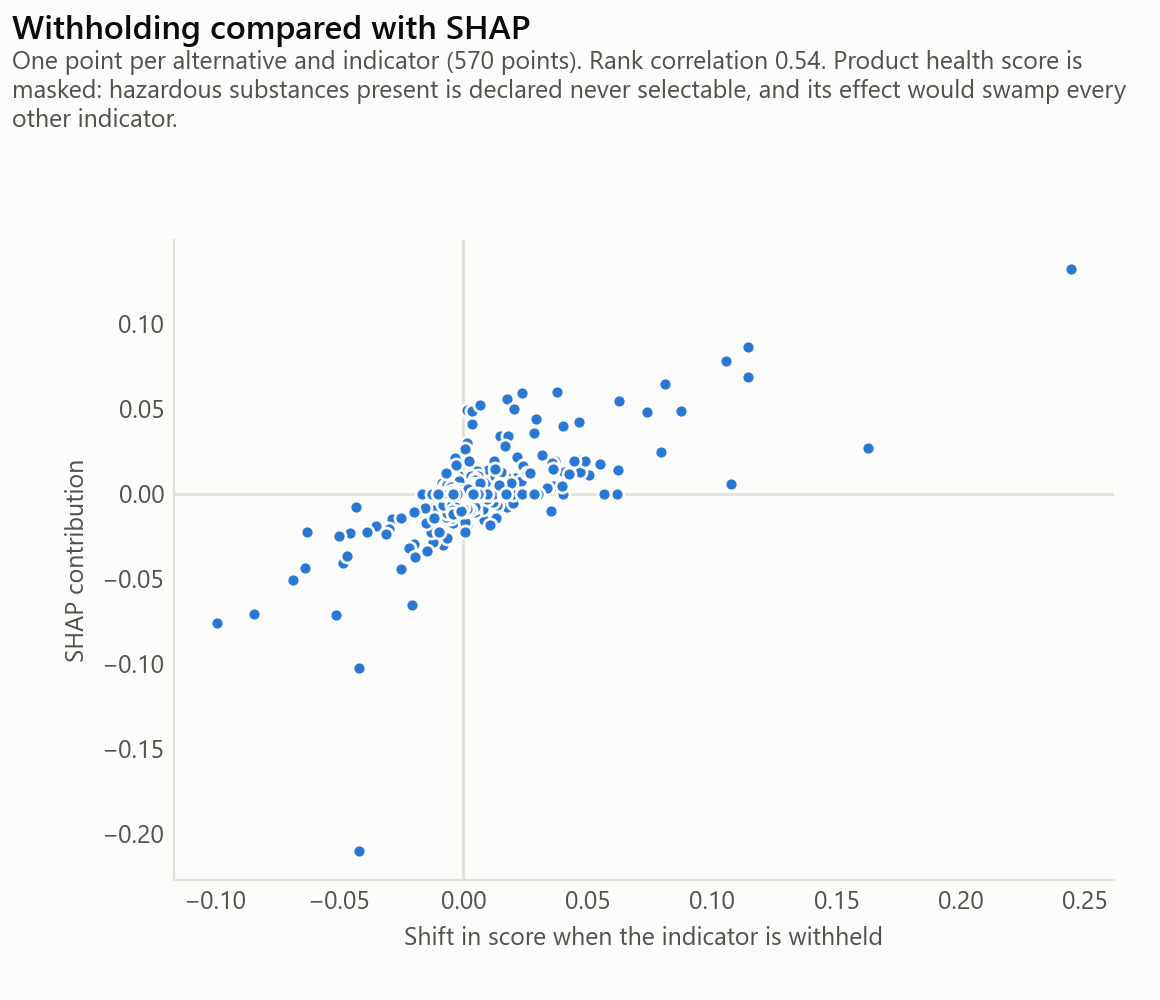

The table this chart was drawn from, first rows:
indicator, withholding, shap
health, 0.4326, 0.09238
compressive_strength, -0.05113, -0.0714
fu_haz, -0.04831, -0.04105
d_max, -0.01336, -0.01534
cement_content, -0.01336, -0.0108
b, 0.01895, 0.00817
circ_orig, 0.01767, 0.00612
gwp, 0.0132, -0.00403
wdp, 0.0048, 0.00331
scm_content, 0.02074, -0.00191
fwu, -0.0022, 0.0
fu_recyc, 0.02308, 0.0
fu_incin, 0.00669, 0.0
fu_inert, 0.00039, 0.0
cost_product, 0.02089, 0.0
cost_labour, 0.01394, 0.0
cost_maintenance, 0.01018, 0.0
water_to_cement_ratio, -0.00046, 0.0
slump, 0.01928, 0.0
density, 0.01238, 0.0
health, -0.07092, -0.2913
compressive_strength, 0.00169, -0.01919
cost_product, -0.00013, -0.01742
scm_content, 0.00838, -0.01195
wdp, -0.00856, -0.01175
d_max, -0.0052, -0.00915
slump, 0.01101, -0.00828
circ_orig, 0.01266, -0.00781
fwu, -0.00186, -0.00604
cost_maintenance, -0.00526, -0.00578
gwp, 0.01437, 0.0
b, 0.00409, 0.0
fu_recyc, 0.01118, 0.0
fu_incin, 0.0104, 0.0
fu_inert, -0.00265, 0.0
fu_haz, 0.01569, 0.0
cost_labour, 0.01381, 0.0
water_to_cement_ratio, 0.00527, 0.0
cement_content, -0.00538, 0.0
density, 0.02398, 0.0
health, -0.1442, -0.6873
compressive_strength, -0.00047, -0.00834
fu_recyc, -3e-05, -0.00234
fu_inert, -0.00011, -0.00205
water_to_cement_ratio, -0.00113, -0.00147
gwp, -7e-05, -0.00112
cement_content, -0.00039, -0.0009
cost_product, -0.00203, -0.00079
wdp, -0.00043, -0.00072
cost_labour, -0.00168, -0.00027
fwu, -0.0001, 0.0
b, 0.00029, 0.0
circ_orig, -6e-05, 0.0
fu_incin, 0.00017, 0.0
fu_haz, 0.00025, 0.0
cost_maintenance, -0.00151, 0.0
scm_content, 0.00124, 0.0
slump, 0.00155, 0.0
density, -0.00128, 0.0
d_max, 0.00092, 0.0
... 540 more rows
